Dataset: dataset (GitHub, itsyourkush/RightBin). Classes: glass, metal, organic, paper, plastic.

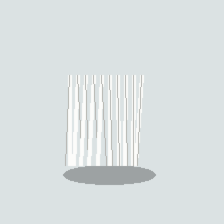
Label: paper

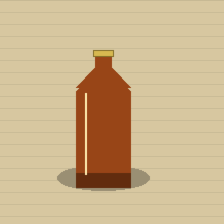
Label: glass

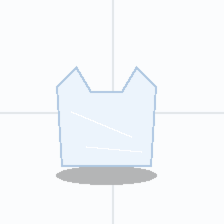
Label: plastic

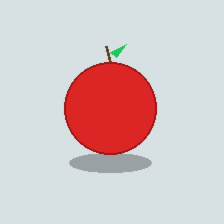
Label: organic

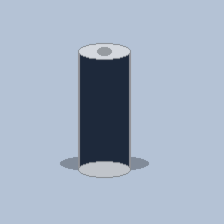
Label: metal

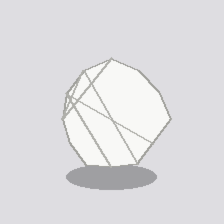
Label: paper
